Run: headless pygame with SDL's dummy video driver; simulated clock (each Clock.tick advances the game by its frame time, no real sleeping); random seed 0; keys injected as events and as key.get_pressed() state; no mouse input.
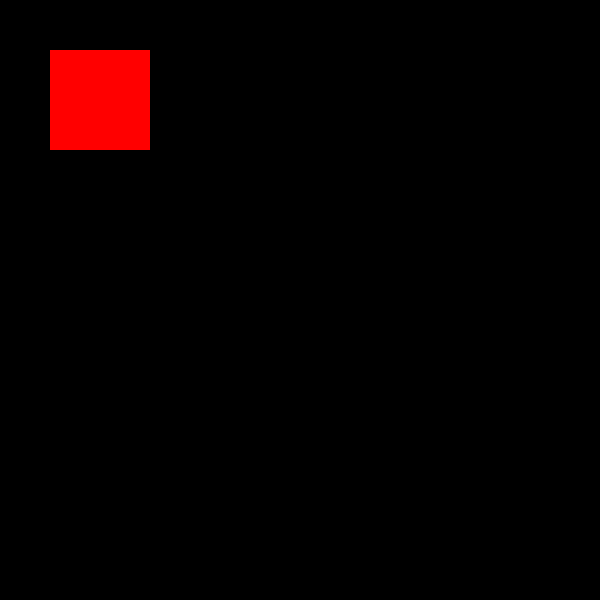
Frame 1 of 4 · flips 1–60 · no input
Frame 2 of 4 · flips 61–180 · tapped SPACE, RETURN · held RIGHT (→), D · screen unchanged from frame 1, image omitted
Frame 3 of 4 · flips 181–300 · held DOWN (↓), S · screen unchanged from frame 2, image omitted
Frame 4 of 4 · flips 301–420 · held LEFT (←), A, UP (↑), W · screen unchanged from frame 3, image omitted

The pygame program that drew these frames:

import pygame, math
from sys import exit

# Initiate pygame
pygame.init()

# Create screen
screen_width = 600
screen_height = 600
screen = pygame.display.set_mode((screen_width, screen_height))
pygame.display.set_caption('Gravity')

#Create pixels
pixel = pygame.Surface((100,100))
pixel.fill('red')

# Frame rate
clock = pygame.time.Clock()

# Game loop
while True:
    screen.blit(pixel, (50,50))

    # Events
    for event in pygame.event.get():
        if event.type == pygame.QUIT:
            pygame.quit()
            exit()

    # Update screen
    pygame.display.update()
    clock.tick(240)
